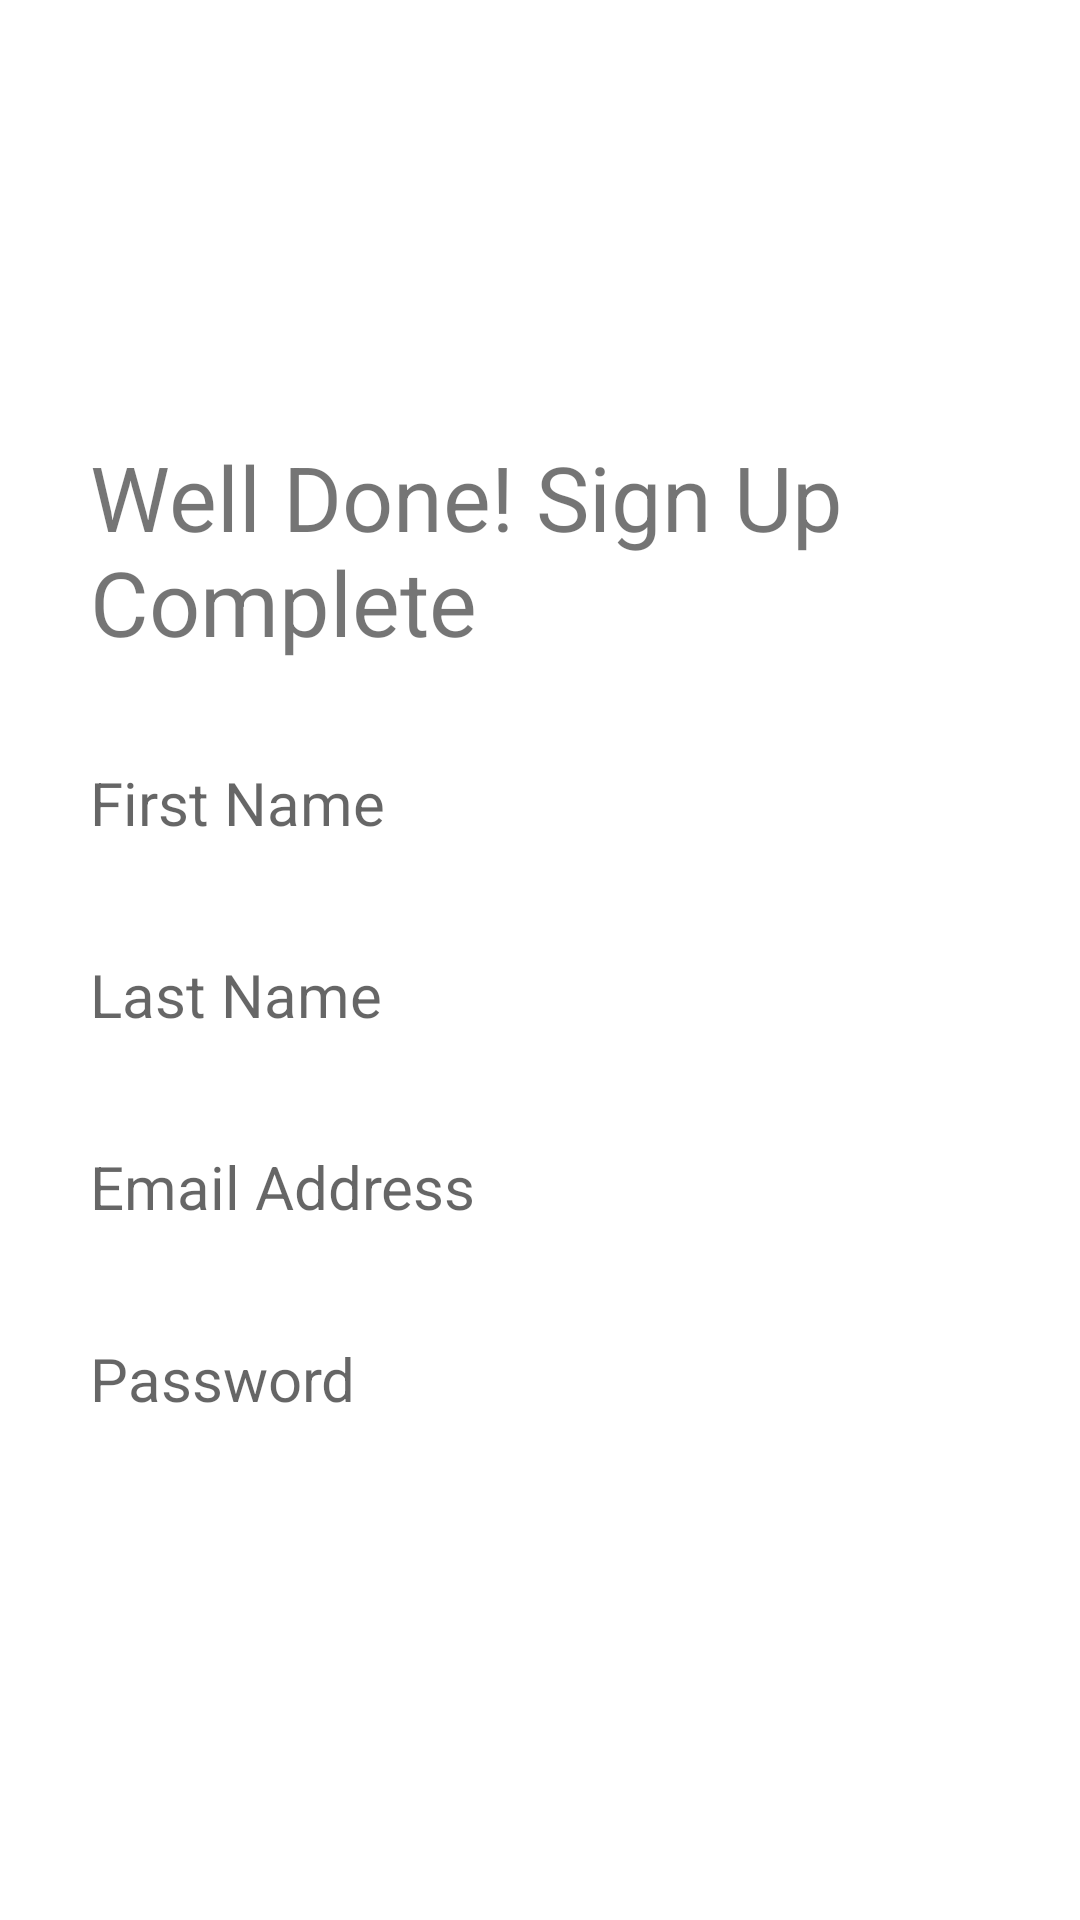

Layout XML and referenced resources for this Android screen:
<!-- AndroidManifest.xml: application theme Theme.ScreenFlow -->
<!-- res/layout/activity_results.xml -->
<?xml version="1.0" encoding="utf-8"?>
<androidx.constraintlayout.widget.ConstraintLayout xmlns:android="http://schemas.android.com/apk/res/android"
    xmlns:app="http://schemas.android.com/apk/res-auto"
    xmlns:tools="http://schemas.android.com/tools"
    android:layout_width="match_parent"
    android:layout_height="match_parent"
    tools:context=".ResultsActivity">

    <com.google.android.material.textview.MaterialTextView
        android:id="@+id/ResultTitle"
        android:layout_width="0dp"
        android:layout_height="0dp"
        android:paddingLeft="@dimen/text_field_padding_start"
        android:paddingStart="@dimen/text_field_padding_start"
        android:paddingRight="@dimen/text_field_padding_end"
        android:paddingEnd="@dimen/text_field_padding_end"
        android:paddingTop="@dimen/text_field_padding_top"
        android:hint="@string/text_field_email_address_hint"
        app:layout_constraintHeight_percent=".17"
        android:text="Well Done! Sign Up Complete"
        android:textSize="30sp"
        app:layout_constraintBottom_toTopOf="@+id/FirstNameResult"
        app:layout_constraintStart_toStartOf="parent"
        app:layout_constraintEnd_toEndOf="parent"/>

    <com.google.android.material.textview.MaterialTextView
        android:id="@+id/FirstNameResult"
        android:layout_width="0dp"
        android:layout_height="0dp"
        android:paddingLeft="@dimen/text_field_padding_start"
        android:paddingStart="@dimen/text_field_padding_start"
        android:paddingRight="@dimen/text_field_padding_end"
        android:paddingEnd="@dimen/text_field_padding_end"
        android:paddingTop="@dimen/text_field_padding_top"
        android:hint="First Name"
        app:layout_constraintHeight_percent=".10"
        android:text=""
        android:textSize="20sp"
        app:layout_constraintBottom_toTopOf="@+id/LastNameResult"
        app:layout_constraintStart_toStartOf="parent"
        app:layout_constraintEnd_toEndOf="parent"/>

    <com.google.android.material.textview.MaterialTextView
        android:id="@+id/LastNameResult"
        android:layout_width="0dp"
        android:layout_height="0dp"
        android:paddingLeft="@dimen/text_field_padding_start"
        android:paddingStart="@dimen/text_field_padding_start"
        android:paddingRight="@dimen/text_field_padding_end"
        android:paddingEnd="@dimen/text_field_padding_end"
        android:paddingTop="@dimen/text_field_padding_top"
        android:hint="Last Name"
        app:layout_constraintHeight_percent=".10"
        android:text=""
        android:textSize="20sp"
        app:layout_constraintTop_toTopOf="parent"
        app:layout_constraintBottom_toBottomOf="parent"
        app:layout_constraintStart_toStartOf="parent"
        app:layout_constraintEnd_toEndOf="parent"/>

    <com.google.android.material.textview.MaterialTextView
        android:id="@+id/EmailResult"
        android:layout_width="0dp"
        android:layout_height="0dp"
        android:paddingLeft="@dimen/text_field_padding_start"
        android:paddingStart="@dimen/text_field_padding_start"
        android:paddingRight="@dimen/text_field_padding_end"
        android:paddingEnd="@dimen/text_field_padding_end"
        android:paddingTop="@dimen/text_field_padding_top"
        android:hint="@string/text_field_email_address_hint"
        app:layout_constraintHeight_percent=".10"
        android:text=""
        android:textSize="20sp"
        app:layout_constraintTop_toBottomOf="@+id/LastNameResult"
        app:layout_constraintStart_toStartOf="parent"
        app:layout_constraintEnd_toEndOf="parent"/>

    <com.google.android.material.textview.MaterialTextView
        android:id="@+id/PasswordResult"
        android:layout_width="0dp"
        android:layout_height="0dp"
        android:paddingLeft="@dimen/text_field_padding_start"
        android:paddingStart="@dimen/text_field_padding_start"
        android:paddingRight="@dimen/text_field_padding_end"
        android:paddingEnd="@dimen/text_field_padding_end"
        android:paddingTop="@dimen/text_field_padding_top"
        android:hint="Password"
        app:layout_constraintHeight_percent=".10"
        android:text=""
        android:textSize="20sp"
        app:layout_constraintTop_toBottomOf="@+id/EmailResult"
        app:layout_constraintStart_toStartOf="parent"
        app:layout_constraintEnd_toEndOf="parent"/>

</androidx.constraintlayout.widget.ConstraintLayout>
<!-- resources referenced by this layout -->
<resources>
  <dimen name="text_field_padding_end">30dp</dimen>
  <dimen name="text_field_padding_start">30dp</dimen>
  <dimen name="text_field_padding_top">30dp</dimen>
  <string name="text_field_email_address_hint">Email Address</string>
  <style name="Theme.ScreenFlow" parent="Theme.MaterialComponents.DayNight.DarkActionBar">
          
          <item name="colorPrimary">@color/purple_500</item>
          <item name="colorPrimaryVariant">@color/purple_700</item>
          <item name="colorOnPrimary">@color/white</item>
          
          <item name="colorSecondary">@color/teal_200</item>
          <item name="colorSecondaryVariant">@color/teal_700</item>
          <item name="colorOnSecondary">@color/black</item>
          
          <item name="android:statusBarColor" tools:targetApi="l">?attr/colorPrimaryVariant</item>
          
      </style>
  <!-- not gathered from this repository: default colours our renderer supplied (Android Studio template values) -->
  <color name="purple_500">#FF6200EE</color>
  <color name="purple_700">#FF3700B3</color>
  <color name="teal_200">#FF03DAC5</color>
  <color name="teal_700">#FF018786</color>
  <color name="black">#FF000000</color>
  <color name="white">#FFFFFFFF</color>
</resources>
